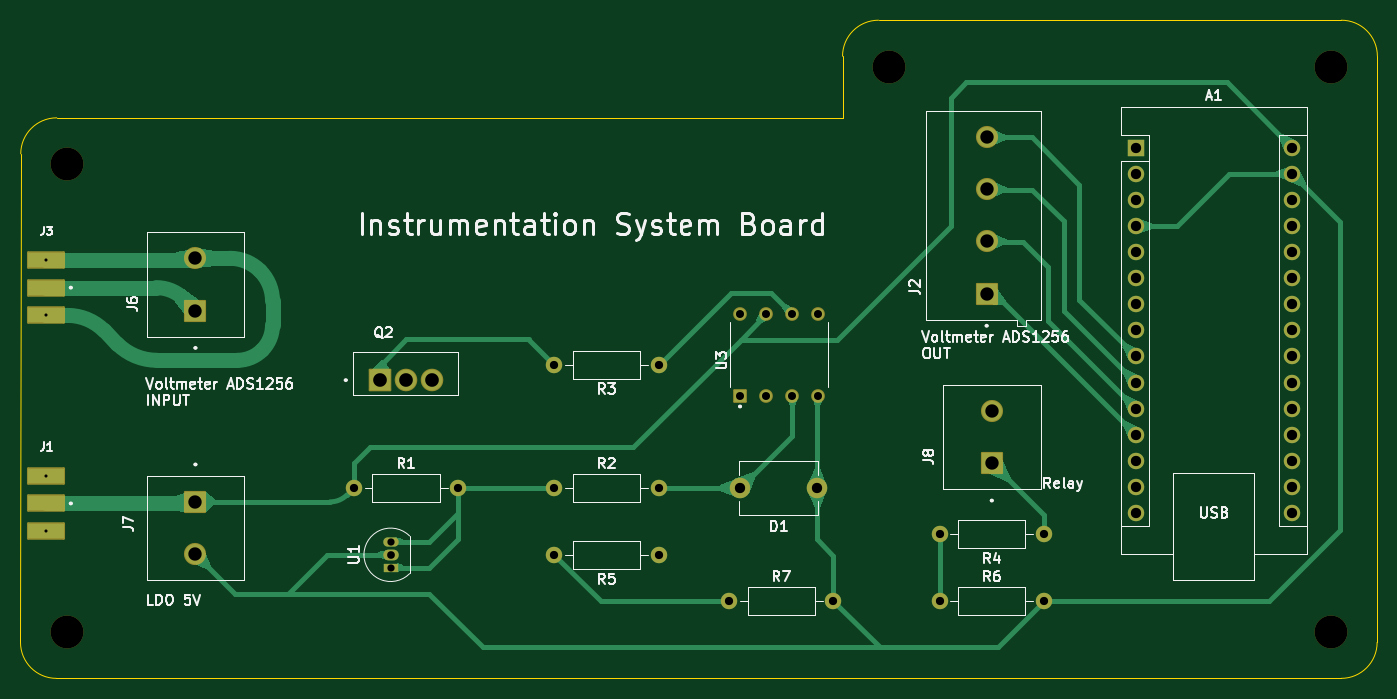
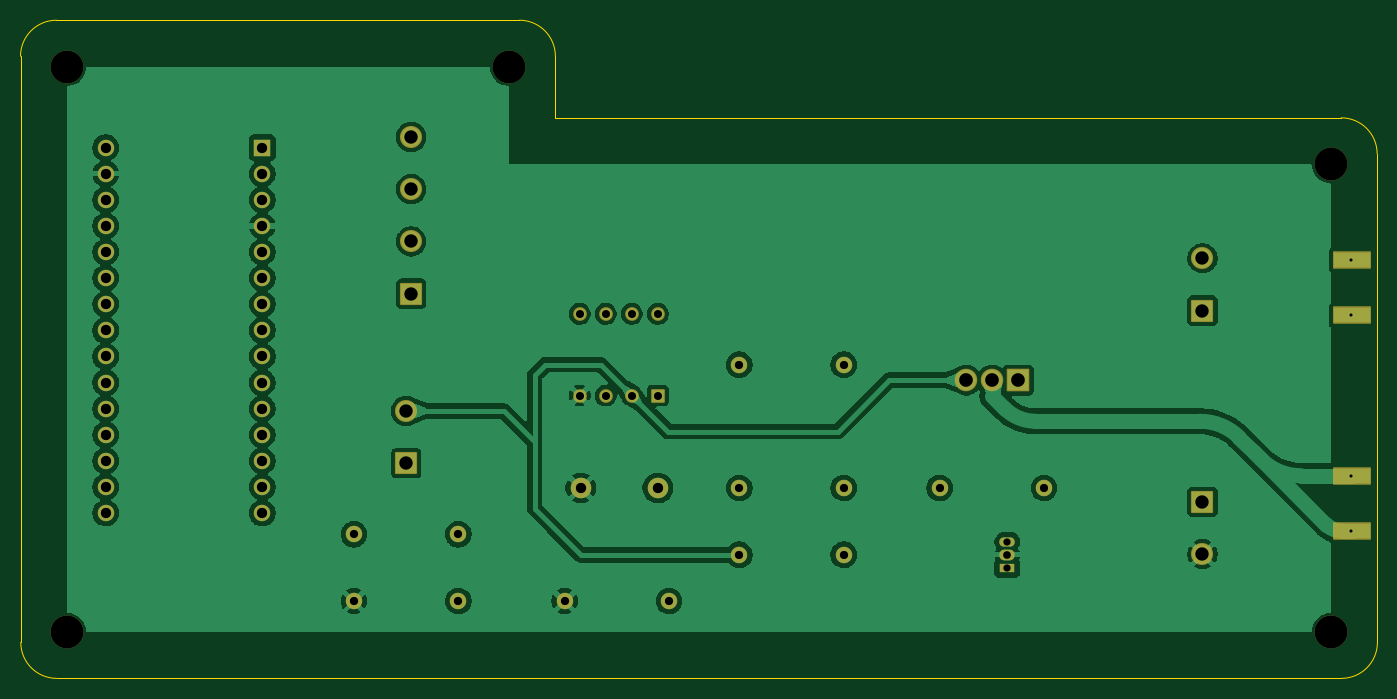
Circuit board: 11 layer files. Board 132.1 x 64.1 mm.
- bottom_copper: PCB-B_Cu.gbr (130065 bytes)
- bottom_mask: PCB-B_Mask.gbr (4625 bytes)
- paste: PCB-B_Paste.gbr (642 bytes)
- bottom_silk: PCB-B_Silkscreen.gbr (462 bytes)
- outline: PCB-Edge_Cuts.gbr (1226 bytes)
- top_copper: PCB-F_Cu.gbr (30131 bytes)
- top_mask: PCB-F_Mask.gbr (4679 bytes)
- paste: PCB-F_Paste.gbr (696 bytes)
- top_silk: PCB-F_Silkscreen.gbr (67107 bytes)
- drill: PCB-NPTH.drl (421 bytes)
- drill: PCB-PTH.drl (1964 bytes)

=== bottom_copper: PCB-B_Cu.gbr (130065 bytes, source omitted) ===
=== bottom_mask: PCB-B_Mask.gbr ===
%TF.GenerationSoftware,KiCad,Pcbnew,9.0.7*%
%TF.CreationDate,2026-04-06T12:16:52+07:00*%
%TF.ProjectId,PCB,5043422e-6b69-4636-9164-5f7063625858,rev?*%
%TF.SameCoordinates,Original*%
%TF.FileFunction,Soldermask,Bot*%
%TF.FilePolarity,Negative*%
%FSLAX46Y46*%
G04 Gerber Fmt 4.6, Leading zero omitted, Abs format (unit mm)*
G04 Created by KiCad (PCBNEW 9.0.7) date 2026-04-06 12:16:52*
%MOMM*%
%LPD*%
G01*
G04 APERTURE LIST*
G04 Aperture macros list*
%AMRoundRect*
0 Rectangle with rounded corners*
0 $1 Rounding radius*
0 $2 $3 $4 $5 $6 $7 $8 $9 X,Y pos of 4 corners*
0 Add a 4 corners polygon primitive as box body*
4,1,4,$2,$3,$4,$5,$6,$7,$8,$9,$2,$3,0*
0 Add four circle primitives for the rounded corners*
1,1,$1+$1,$2,$3*
1,1,$1+$1,$4,$5*
1,1,$1+$1,$6,$7*
1,1,$1+$1,$8,$9*
0 Add four rect primitives between the rounded corners*
20,1,$1+$1,$2,$3,$4,$5,0*
20,1,$1+$1,$4,$5,$6,$7,0*
20,1,$1+$1,$6,$7,$8,$9,0*
20,1,$1+$1,$8,$9,$2,$3,0*%
G04 Aperture macros list end*
%ADD10C,1.600000*%
%ADD11RoundRect,0.102000X-1.750000X-0.750000X1.750000X-0.750000X1.750000X0.750000X-1.750000X0.750000X0*%
%ADD12RoundRect,0.102000X0.975000X-0.975000X0.975000X0.975000X-0.975000X0.975000X-0.975000X-0.975000X0*%
%ADD13C,2.154000*%
%ADD14R,1.600000X1.600000*%
%ADD15O,1.600000X1.600000*%
%ADD16RoundRect,0.102000X0.565000X-0.565000X0.565000X0.565000X-0.565000X0.565000X-0.565000X-0.565000X0*%
%ADD17C,1.334000*%
%ADD18C,3.200000*%
%ADD19RoundRect,0.102000X-0.975000X0.975000X-0.975000X-0.975000X0.975000X-0.975000X0.975000X0.975000X0*%
%ADD20R,1.500000X0.900000*%
%ADD21O,1.500000X1.050000*%
%ADD22O,1.500000X0.900000*%
%ADD23C,2.000000*%
%ADD24RoundRect,0.102000X-0.997500X-0.997500X0.997500X-0.997500X0.997500X0.997500X-0.997500X0.997500X0*%
%ADD25C,2.199000*%
G04 APERTURE END LIST*
D10*
%TO.C,R5*%
X212080000Y-142000000D03*
X201920000Y-142000000D03*
%TD*%
D11*
%TO.C,J1*%
X152472500Y-134300000D03*
X152472500Y-139700000D03*
%TD*%
D10*
%TO.C,R7*%
X218920000Y-146500000D03*
X229080000Y-146500000D03*
%TD*%
D12*
%TO.C,J6*%
X167000000Y-118225000D03*
D13*
X167000000Y-113145000D03*
%TD*%
D14*
%TO.C,A1*%
X258500000Y-102380000D03*
D15*
X258500000Y-104920000D03*
X258500000Y-107460000D03*
X258500000Y-110000000D03*
X258500000Y-112540000D03*
X258500000Y-115080000D03*
X258500000Y-117620000D03*
X258500000Y-120160000D03*
X258500000Y-122700000D03*
X258500000Y-125240000D03*
X258500000Y-127780000D03*
X258500000Y-130320000D03*
X258500000Y-132860000D03*
X258500000Y-135400000D03*
X258500000Y-137940000D03*
X273740000Y-137940000D03*
X273740000Y-135400000D03*
X273740000Y-132860000D03*
X273740000Y-130320000D03*
X273740000Y-127780000D03*
X273740000Y-125240000D03*
X273740000Y-122700000D03*
X273740000Y-120160000D03*
X273740000Y-117620000D03*
X273740000Y-115080000D03*
X273740000Y-112540000D03*
X273740000Y-110000000D03*
X273740000Y-107460000D03*
X273740000Y-104920000D03*
X273740000Y-102380000D03*
%TD*%
D12*
%TO.C,J8*%
X244500000Y-133080000D03*
D13*
X244500000Y-128000000D03*
%TD*%
D16*
%TO.C,U3*%
X220000000Y-126500000D03*
D17*
X222540000Y-126500000D03*
X225080000Y-126500000D03*
X227620000Y-126500000D03*
X227620000Y-118560000D03*
X225080000Y-118560000D03*
X222540000Y-118560000D03*
X220000000Y-118560000D03*
%TD*%
D18*
%TO.C,REF\u002A\u002A*%
X277500000Y-149500000D03*
%TD*%
%TO.C,REF\u002A\u002A*%
X154500000Y-149500000D03*
%TD*%
D10*
%TO.C,R6*%
X239420000Y-146500000D03*
X249580000Y-146500000D03*
%TD*%
%TO.C,R3*%
X212080000Y-123500000D03*
X201920000Y-123500000D03*
%TD*%
D18*
%TO.C,REF\u002A\u002A*%
X154500000Y-104000000D03*
%TD*%
D19*
%TO.C,J7*%
X167000000Y-136847500D03*
D13*
X167000000Y-141927500D03*
%TD*%
D11*
%TO.C,J3*%
X152472500Y-113300000D03*
X152472500Y-118700000D03*
%TD*%
D12*
%TO.C,J2*%
X244000000Y-116580000D03*
D13*
X244000000Y-111500000D03*
X244000000Y-106420000D03*
X244000000Y-101340000D03*
%TD*%
D20*
%TO.C,U1*%
X186000000Y-143270000D03*
D21*
X186000000Y-142000000D03*
D22*
X186000000Y-140730000D03*
%TD*%
D18*
%TO.C,REF\u002A\u002A*%
X277500000Y-94500000D03*
%TD*%
%TO.C,REF\u002A\u002A*%
X234500000Y-94500000D03*
%TD*%
D10*
%TO.C,R2*%
X201920000Y-135500000D03*
X212080000Y-135500000D03*
%TD*%
%TO.C,R1*%
X182420000Y-135500000D03*
X192580000Y-135500000D03*
%TD*%
D23*
%TO.C,D1*%
X227500000Y-135500000D03*
X220000000Y-135500000D03*
%TD*%
D24*
%TO.C,Q2*%
X184920000Y-125000000D03*
D25*
X187460000Y-125000000D03*
X190000000Y-125000000D03*
%TD*%
D10*
%TO.C,R4*%
X249580000Y-140000000D03*
X239420000Y-140000000D03*
%TD*%
M02*

=== paste: PCB-B_Paste.gbr ===
%TF.GenerationSoftware,KiCad,Pcbnew,9.0.7*%
%TF.CreationDate,2026-04-06T12:16:52+07:00*%
%TF.ProjectId,PCB,5043422e-6b69-4636-9164-5f7063625858,rev?*%
%TF.SameCoordinates,Original*%
%TF.FileFunction,Paste,Bot*%
%TF.FilePolarity,Positive*%
%FSLAX46Y46*%
G04 Gerber Fmt 4.6, Leading zero omitted, Abs format (unit mm)*
G04 Created by KiCad (PCBNEW 9.0.7) date 2026-04-06 12:16:52*
%MOMM*%
%LPD*%
G01*
G04 APERTURE LIST*
%ADD10R,3.500000X1.500000*%
G04 APERTURE END LIST*
D10*
%TO.C,J1*%
X152472500Y-134300000D03*
X152472500Y-139700000D03*
%TD*%
%TO.C,J3*%
X152472500Y-113300000D03*
X152472500Y-118700000D03*
%TD*%
M02*

=== bottom_silk: PCB-B_Silkscreen.gbr ===
%TF.GenerationSoftware,KiCad,Pcbnew,9.0.7*%
%TF.CreationDate,2026-04-06T12:16:52+07:00*%
%TF.ProjectId,PCB,5043422e-6b69-4636-9164-5f7063625858,rev?*%
%TF.SameCoordinates,Original*%
%TF.FileFunction,Legend,Bot*%
%TF.FilePolarity,Positive*%
%FSLAX46Y46*%
G04 Gerber Fmt 4.6, Leading zero omitted, Abs format (unit mm)*
G04 Created by KiCad (PCBNEW 9.0.7) date 2026-04-06 12:16:52*
%MOMM*%
%LPD*%
G01*
G04 APERTURE LIST*
G04 APERTURE END LIST*
M02*

=== outline: PCB-Edge_Cuts.gbr ===
%TF.GenerationSoftware,KiCad,Pcbnew,9.0.7*%
%TF.CreationDate,2026-04-06T12:16:52+07:00*%
%TF.ProjectId,PCB,5043422e-6b69-4636-9164-5f7063625858,rev?*%
%TF.SameCoordinates,Original*%
%TF.FileFunction,Profile,NP*%
%FSLAX46Y46*%
G04 Gerber Fmt 4.6, Leading zero omitted, Abs format (unit mm)*
G04 Created by KiCad (PCBNEW 9.0.7) date 2026-04-06 12:16:52*
%MOMM*%
%LPD*%
G01*
G04 APERTURE LIST*
%TA.AperFunction,Profile*%
%ADD10C,0.050000*%
%TD*%
G04 APERTURE END LIST*
D10*
X282025126Y-93474900D02*
X282000000Y-150525100D01*
X282000000Y-150525126D02*
G75*
G02*
X278500000Y-154025100I-3500000J26D01*
G01*
X150000000Y-102974874D02*
G75*
G02*
X153500000Y-99474900I3500000J-26D01*
G01*
X153500000Y-99474874D02*
X230000000Y-99500000D01*
X153474874Y-154025126D02*
G75*
G02*
X149974874Y-150525126I26J3500026D01*
G01*
X230000000Y-99500000D02*
X229974874Y-93474874D01*
X278500000Y-154025126D02*
X153474874Y-154025126D01*
X149974874Y-150525126D02*
X150000000Y-102974900D01*
X278525126Y-89974874D02*
G75*
G02*
X282025126Y-93474874I-26J-3500026D01*
G01*
X233474874Y-89974875D02*
X278525126Y-89974875D01*
X229974874Y-93474874D02*
G75*
G02*
X233474874Y-89974874I3500026J-26D01*
G01*
M02*

=== top_copper: PCB-F_Cu.gbr (30131 bytes, source omitted) ===
=== top_mask: PCB-F_Mask.gbr ===
%TF.GenerationSoftware,KiCad,Pcbnew,9.0.7*%
%TF.CreationDate,2026-04-06T12:16:52+07:00*%
%TF.ProjectId,PCB,5043422e-6b69-4636-9164-5f7063625858,rev?*%
%TF.SameCoordinates,Original*%
%TF.FileFunction,Soldermask,Top*%
%TF.FilePolarity,Negative*%
%FSLAX46Y46*%
G04 Gerber Fmt 4.6, Leading zero omitted, Abs format (unit mm)*
G04 Created by KiCad (PCBNEW 9.0.7) date 2026-04-06 12:16:52*
%MOMM*%
%LPD*%
G01*
G04 APERTURE LIST*
G04 Aperture macros list*
%AMRoundRect*
0 Rectangle with rounded corners*
0 $1 Rounding radius*
0 $2 $3 $4 $5 $6 $7 $8 $9 X,Y pos of 4 corners*
0 Add a 4 corners polygon primitive as box body*
4,1,4,$2,$3,$4,$5,$6,$7,$8,$9,$2,$3,0*
0 Add four circle primitives for the rounded corners*
1,1,$1+$1,$2,$3*
1,1,$1+$1,$4,$5*
1,1,$1+$1,$6,$7*
1,1,$1+$1,$8,$9*
0 Add four rect primitives between the rounded corners*
20,1,$1+$1,$2,$3,$4,$5,0*
20,1,$1+$1,$4,$5,$6,$7,0*
20,1,$1+$1,$6,$7,$8,$9,0*
20,1,$1+$1,$8,$9,$2,$3,0*%
G04 Aperture macros list end*
%ADD10C,1.600000*%
%ADD11RoundRect,0.102000X-1.750000X-0.750000X1.750000X-0.750000X1.750000X0.750000X-1.750000X0.750000X0*%
%ADD12RoundRect,0.102000X0.975000X-0.975000X0.975000X0.975000X-0.975000X0.975000X-0.975000X-0.975000X0*%
%ADD13C,2.154000*%
%ADD14R,1.600000X1.600000*%
%ADD15O,1.600000X1.600000*%
%ADD16RoundRect,0.102000X0.565000X-0.565000X0.565000X0.565000X-0.565000X0.565000X-0.565000X-0.565000X0*%
%ADD17C,1.334000*%
%ADD18C,3.200000*%
%ADD19RoundRect,0.102000X-0.975000X0.975000X-0.975000X-0.975000X0.975000X-0.975000X0.975000X0.975000X0*%
%ADD20R,1.500000X0.900000*%
%ADD21O,1.500000X1.050000*%
%ADD22O,1.500000X0.900000*%
%ADD23C,2.000000*%
%ADD24RoundRect,0.102000X-0.997500X-0.997500X0.997500X-0.997500X0.997500X0.997500X-0.997500X0.997500X0*%
%ADD25C,2.199000*%
G04 APERTURE END LIST*
D10*
%TO.C,R5*%
X212080000Y-142000000D03*
X201920000Y-142000000D03*
%TD*%
D11*
%TO.C,J1*%
X152472500Y-137000000D03*
X152472500Y-134300000D03*
X152472500Y-139700000D03*
%TD*%
D10*
%TO.C,R7*%
X218920000Y-146500000D03*
X229080000Y-146500000D03*
%TD*%
D12*
%TO.C,J6*%
X167000000Y-118225000D03*
D13*
X167000000Y-113145000D03*
%TD*%
D14*
%TO.C,A1*%
X258500000Y-102380000D03*
D15*
X258500000Y-104920000D03*
X258500000Y-107460000D03*
X258500000Y-110000000D03*
X258500000Y-112540000D03*
X258500000Y-115080000D03*
X258500000Y-117620000D03*
X258500000Y-120160000D03*
X258500000Y-122700000D03*
X258500000Y-125240000D03*
X258500000Y-127780000D03*
X258500000Y-130320000D03*
X258500000Y-132860000D03*
X258500000Y-135400000D03*
X258500000Y-137940000D03*
X273740000Y-137940000D03*
X273740000Y-135400000D03*
X273740000Y-132860000D03*
X273740000Y-130320000D03*
X273740000Y-127780000D03*
X273740000Y-125240000D03*
X273740000Y-122700000D03*
X273740000Y-120160000D03*
X273740000Y-117620000D03*
X273740000Y-115080000D03*
X273740000Y-112540000D03*
X273740000Y-110000000D03*
X273740000Y-107460000D03*
X273740000Y-104920000D03*
X273740000Y-102380000D03*
%TD*%
D12*
%TO.C,J8*%
X244500000Y-133080000D03*
D13*
X244500000Y-128000000D03*
%TD*%
D16*
%TO.C,U3*%
X220000000Y-126500000D03*
D17*
X222540000Y-126500000D03*
X225080000Y-126500000D03*
X227620000Y-126500000D03*
X227620000Y-118560000D03*
X225080000Y-118560000D03*
X222540000Y-118560000D03*
X220000000Y-118560000D03*
%TD*%
D18*
%TO.C,REF\u002A\u002A*%
X277500000Y-149500000D03*
%TD*%
%TO.C,REF\u002A\u002A*%
X154500000Y-149500000D03*
%TD*%
D10*
%TO.C,R6*%
X239420000Y-146500000D03*
X249580000Y-146500000D03*
%TD*%
%TO.C,R3*%
X212080000Y-123500000D03*
X201920000Y-123500000D03*
%TD*%
D18*
%TO.C,REF\u002A\u002A*%
X154500000Y-104000000D03*
%TD*%
D19*
%TO.C,J7*%
X167000000Y-136847500D03*
D13*
X167000000Y-141927500D03*
%TD*%
D11*
%TO.C,J3*%
X152472500Y-116000000D03*
X152472500Y-113300000D03*
X152472500Y-118700000D03*
%TD*%
D12*
%TO.C,J2*%
X244000000Y-116580000D03*
D13*
X244000000Y-111500000D03*
X244000000Y-106420000D03*
X244000000Y-101340000D03*
%TD*%
D20*
%TO.C,U1*%
X186000000Y-143270000D03*
D21*
X186000000Y-142000000D03*
D22*
X186000000Y-140730000D03*
%TD*%
D18*
%TO.C,REF\u002A\u002A*%
X277500000Y-94500000D03*
%TD*%
%TO.C,REF\u002A\u002A*%
X234500000Y-94500000D03*
%TD*%
D10*
%TO.C,R2*%
X201920000Y-135500000D03*
X212080000Y-135500000D03*
%TD*%
%TO.C,R1*%
X182420000Y-135500000D03*
X192580000Y-135500000D03*
%TD*%
D23*
%TO.C,D1*%
X227500000Y-135500000D03*
X220000000Y-135500000D03*
%TD*%
D24*
%TO.C,Q2*%
X184920000Y-125000000D03*
D25*
X187460000Y-125000000D03*
X190000000Y-125000000D03*
%TD*%
D10*
%TO.C,R4*%
X249580000Y-140000000D03*
X239420000Y-140000000D03*
%TD*%
M02*

=== paste: PCB-F_Paste.gbr ===
%TF.GenerationSoftware,KiCad,Pcbnew,9.0.7*%
%TF.CreationDate,2026-04-06T12:16:52+07:00*%
%TF.ProjectId,PCB,5043422e-6b69-4636-9164-5f7063625858,rev?*%
%TF.SameCoordinates,Original*%
%TF.FileFunction,Paste,Top*%
%TF.FilePolarity,Positive*%
%FSLAX46Y46*%
G04 Gerber Fmt 4.6, Leading zero omitted, Abs format (unit mm)*
G04 Created by KiCad (PCBNEW 9.0.7) date 2026-04-06 12:16:52*
%MOMM*%
%LPD*%
G01*
G04 APERTURE LIST*
%ADD10R,3.500000X1.500000*%
G04 APERTURE END LIST*
D10*
%TO.C,J1*%
X152472500Y-137000000D03*
X152472500Y-134300000D03*
X152472500Y-139700000D03*
%TD*%
%TO.C,J3*%
X152472500Y-116000000D03*
X152472500Y-113300000D03*
X152472500Y-118700000D03*
%TD*%
M02*

=== top_silk: PCB-F_Silkscreen.gbr (67107 bytes, source omitted) ===
=== drill: PCB-NPTH.drl ===
M48
; DRILL file {KiCad 9.0.7} date 2026-04-06T12:16:59+0700
; FORMAT={-:-/ absolute / metric / decimal}
; #@! TF.CreationDate,2026-04-06T12:16:59+07:00
; #@! TF.GenerationSoftware,Kicad,Pcbnew,9.0.7
; #@! TF.FileFunction,NonPlated,1,2,NPTH
FMAT,2
METRIC
; #@! TA.AperFunction,NonPlated,NPTH,ComponentDrill
T1C3.200
%
G90
G05
T1
X154.5Y-104.0
X154.5Y-149.5
X234.5Y-94.5
X277.5Y-94.5
X277.5Y-149.5
M30

=== drill: PCB-PTH.drl ===
M48
; DRILL file {KiCad 9.0.7} date 2026-04-06T12:16:59+0700
; FORMAT={-:-/ absolute / metric / decimal}
; #@! TF.CreationDate,2026-04-06T12:16:59+07:00
; #@! TF.GenerationSoftware,Kicad,Pcbnew,9.0.7
; #@! TF.FileFunction,Plated,1,2,PTH
FMAT,2
METRIC
; #@! TA.AperFunction,Plated,PTH,ViaDrill
T1C0.300
; #@! TA.AperFunction,Plated,PTH,ComponentDrill
T2C0.700
; #@! TA.AperFunction,Plated,PTH,ComponentDrill
T3C0.750
; #@! TA.AperFunction,Plated,PTH,ComponentDrill
T4C0.780
; #@! TA.AperFunction,Plated,PTH,ComponentDrill
T5C0.800
; #@! TA.AperFunction,Plated,PTH,ComponentDrill
T6C1.000
; #@! TA.AperFunction,Plated,PTH,ComponentDrill
T7C1.300
; #@! TA.AperFunction,Plated,PTH,ComponentDrill
T8C1.330
%
G90
G05
T1
X152.5Y-113.3
X152.5Y-118.7
X152.5Y-134.3
X152.5Y-139.7
T2
X186.0Y-140.73
X186.0Y-143.27
T3
X186.0Y-142.0
T4
X220.0Y-118.56
X220.0Y-126.5
X222.54Y-118.56
X222.54Y-126.5
X225.08Y-118.56
X225.08Y-126.5
X227.62Y-118.56
X227.62Y-126.5
T5
X182.42Y-135.5
X192.58Y-135.5
X201.92Y-123.5
X201.92Y-135.5
X201.92Y-142.0
X212.08Y-123.5
X212.08Y-135.5
X212.08Y-142.0
X218.92Y-146.5
X229.08Y-146.5
X239.42Y-140.0
X239.42Y-146.5
X249.58Y-140.0
X249.58Y-146.5
T6
X220.0Y-135.5
X227.5Y-135.5
X258.5Y-102.38
X258.5Y-104.92
X258.5Y-107.46
X258.5Y-110.0
X258.5Y-112.54
X258.5Y-115.08
X258.5Y-117.62
X258.5Y-120.16
X258.5Y-122.7
X258.5Y-125.24
X258.5Y-127.78
X258.5Y-130.32
X258.5Y-132.86
X258.5Y-135.4
X258.5Y-137.94
X273.74Y-102.38
X273.74Y-104.92
X273.74Y-107.46
X273.74Y-110.0
X273.74Y-112.54
X273.74Y-115.08
X273.74Y-117.62
X273.74Y-120.16
X273.74Y-122.7
X273.74Y-125.24
X273.74Y-127.78
X273.74Y-130.32
X273.74Y-132.86
X273.74Y-135.4
X273.74Y-137.94
T7
X167.0Y-113.145
X167.0Y-118.225
X167.0Y-136.847
X167.0Y-141.927
X244.0Y-101.34
X244.0Y-106.42
X244.0Y-111.5
X244.0Y-116.58
X244.5Y-128.0
X244.5Y-133.08
T8
X184.92Y-125.0
X187.46Y-125.0
X190.0Y-125.0
M30
